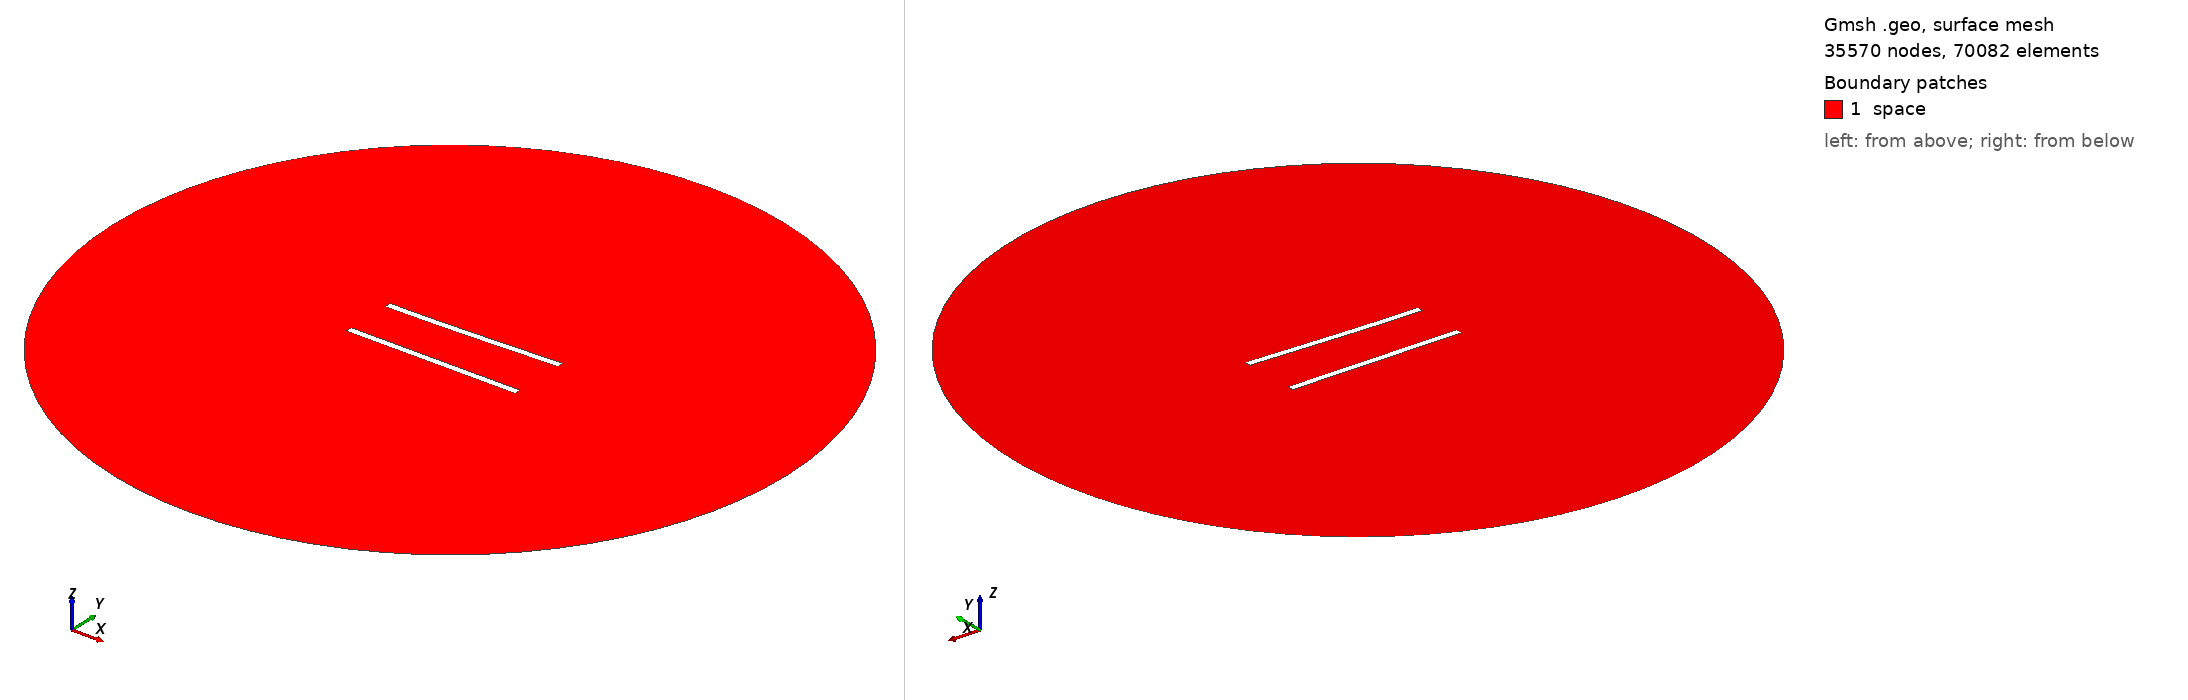

Gmsh geometry script, surface-meshed: 35570 nodes, 70082 surface elements. Boundary patches (legend numbers): 1 space. Left view from above one corner, right view from below the opposite corner. Legend entries are the model's physical surfaces. The drawing asked Gmsh for element sizes between 1% and 20% of the model's largest extent; the script's own settings can give other sizes.

=== 392.geo (drawn) ===
//---------------------------------------
// Geometry kernel
//---------------------------------------

SetFactory("OpenCASCADE");



//---------------------------------------
// Parameters of the geometry
//---------------------------------------

// Overetch of the upper plate
overetch = 0.0;

// Distance between the plates
distance = 30.0;

// Discretization over the x axis (for the deformation)
nx = 50; 

// Length of the plate
L = 100 - overetch; 

// Number of modes
n = 4; 

// 1st mode coefficient
coeff(1) = 1.5;
beta(1) = 0.596864 * 3.1415926535 / L;

// 2nd mode coefficient
coeff(2) = 0.0;
beta(2) = 1.49418 * 3.1415926535 / L;

// 3rd mode coefficient
coeff(3) = 0.0;
beta(3) = 2.50025 * 3.1415926535 / L;

// 4th mode coefficient
coeff(4) = 0.0;
beta(4) = 3.49999 * 3.1415926535 / L;



//---------------------------------------
// Upper plate (deformed rectangle)
//---------------------------------------

// Coordiantes of the upper plate
xmin = -50;
xmax = 50 - overetch;

// Height of the upper plate
yheight = 4 - 2 * overetch;

// Indexes of the points
UpperID[] = {};
LowerID[] = {};
LeftID[] = {};
RightID[] = {};

// Point index
p = 1;

// Horizontal edges
For i In {1:nx}
    x = xmin + (i-1)*(xmax - xmin)/(nx-1);

    y_bottom = distance / 2 + overetch;
    For j In {1:n}
        C = (Cosh(beta(j)*L) + Cos(beta(j)*L)) / (Sinh(beta(j)*L) + Sin(beta(j)*L));
        y_bottom  = y_bottom + coeff(j) * (Cosh(beta(j)*(x+50)) - Cos(beta(j)*(x+50)) - C * (Sinh(beta(j)*(x+50)) - Sin(beta(j)*(x+50))));
    EndFor

    y_top = y_bottom + yheight;

    Point(p) = {x, y_top, 0, 1.0};
    UpperID[i] = p;
    p = p + 1;

    Point(p) = {x, y_bottom, 0, 1.0};
    LowerID[i] = p;
    p = p + 1;
EndFor

// Create point lists
UpperPts[] = {}; LowerPts[] = {};
For i In {1:nx}
  UpperPts[] += {UpperID[i]};
  LowerPts[] += {LowerID[i]};
EndFor

// Build splines
Spline(1) = {UpperPts[]};
Spline(2) = {LowerPts[]};
Line(3) = {LowerPts[nx-1], UpperPts[nx-1]};
Line(4) = {LowerPts[0], UpperPts[0]};

// Build the plane surface
Curve Loop(1) = {2, 3, -1, -4};
Plane Surface(1) = {1};



//---------------------------------------
// Lower plate (rectangle)
//---------------------------------------

// Vertices
Point(1001) = {-50, -distance/2, 0, 1.0};
Point(1002) = { 50, -distance/2, 0, 1.0};
Point(1003) = { 50,  -distance/2 + 4, 0, 1.0};
Point(1004) = {-50,  -distance/2 + 4, 0, 1.0};

// Edges
Line(5) = {1001, 1002};
Line(6) = {1002, 1003};
Line(7) = {1003, 1004};
Line(8) = {1004, 1001};

// Plane surface
Line Loop(2) = {5, 6, 7, 8};
Plane Surface(2) = {2}; 



//---------------------------------------
// Outer (fictious) boundary
//---------------------------------------

// Points
Point(1005) = {0, 0, 0};       // Center
Point(1006) = {200, 0, 0};     // Start point
Point(1007) = {0, 200, 0};     // 90 degrees
Point(1008) = {-200, 0, 0};    // 180 degrees
Point(1009) = {0, -200, 0};    // 270 degrees

// Circle arcs (each needs start, center, end)
Circle(9) = {1006, 1005, 1007};
Circle(10) = {1007, 1005, 1008};
Circle(11) = {1008, 1005, 1009};
Circle(12) = {1009, 1005, 1006};

// Plane surface for the entire domain
Curve Loop(3) = {9, 10, 11, 12};
Surface(3) = {3};

// Subtract the plates from the whole domain to obtain the actual domain where we want to solve the equations
BooleanDifference{ Surface{3}; Delete; }{ Surface{1}; Surface{2}; Delete; }




//---------------------------------------
// Transfinite Lines/Curves
//---------------------------------------

// Set the number of points on the boundaries
r = 6;
d = 0.15;

// Plates
Transfinite Curve {1} = 50*r/4 Using Progression 1;
Transfinite Line {2} = 50*r Using Progression 1;
Transfinite Curve {3, 4} = 2*r Using Progression 1+d;
Transfinite Line {5} = 50*r/4 Using Progression 1;
Transfinite Line {7} = 50*r Using Progression 1;
Transfinite Line {6} = 2*r Using Progression 1-d;
Transfinite Line {8} = 2*r Using Progression 1+d;

// Outer boundary
Transfinite Line {9, 10, 11, 12} = 20 Using Progression 1;



//---------------------------------------
// Physical groups
//---------------------------------------                

// Physical curves (boundaries)
Physical Line("force_segment", 10) = {2};
Physical Line("upper_plate", 11) = {1, 3, 4};
Physical Line("lower_plate", 12) = {5, 6, 7, 8};
Physical Line("boundary", 20) = {9, 10, 11, 12};

// Physical Surfaces
Physical Surface("space", 30) = {3};



//---------------------------------------
// 6. Generate the Mesh
//---------------------------------------

// 2D mesh generation
Mesh 2;
